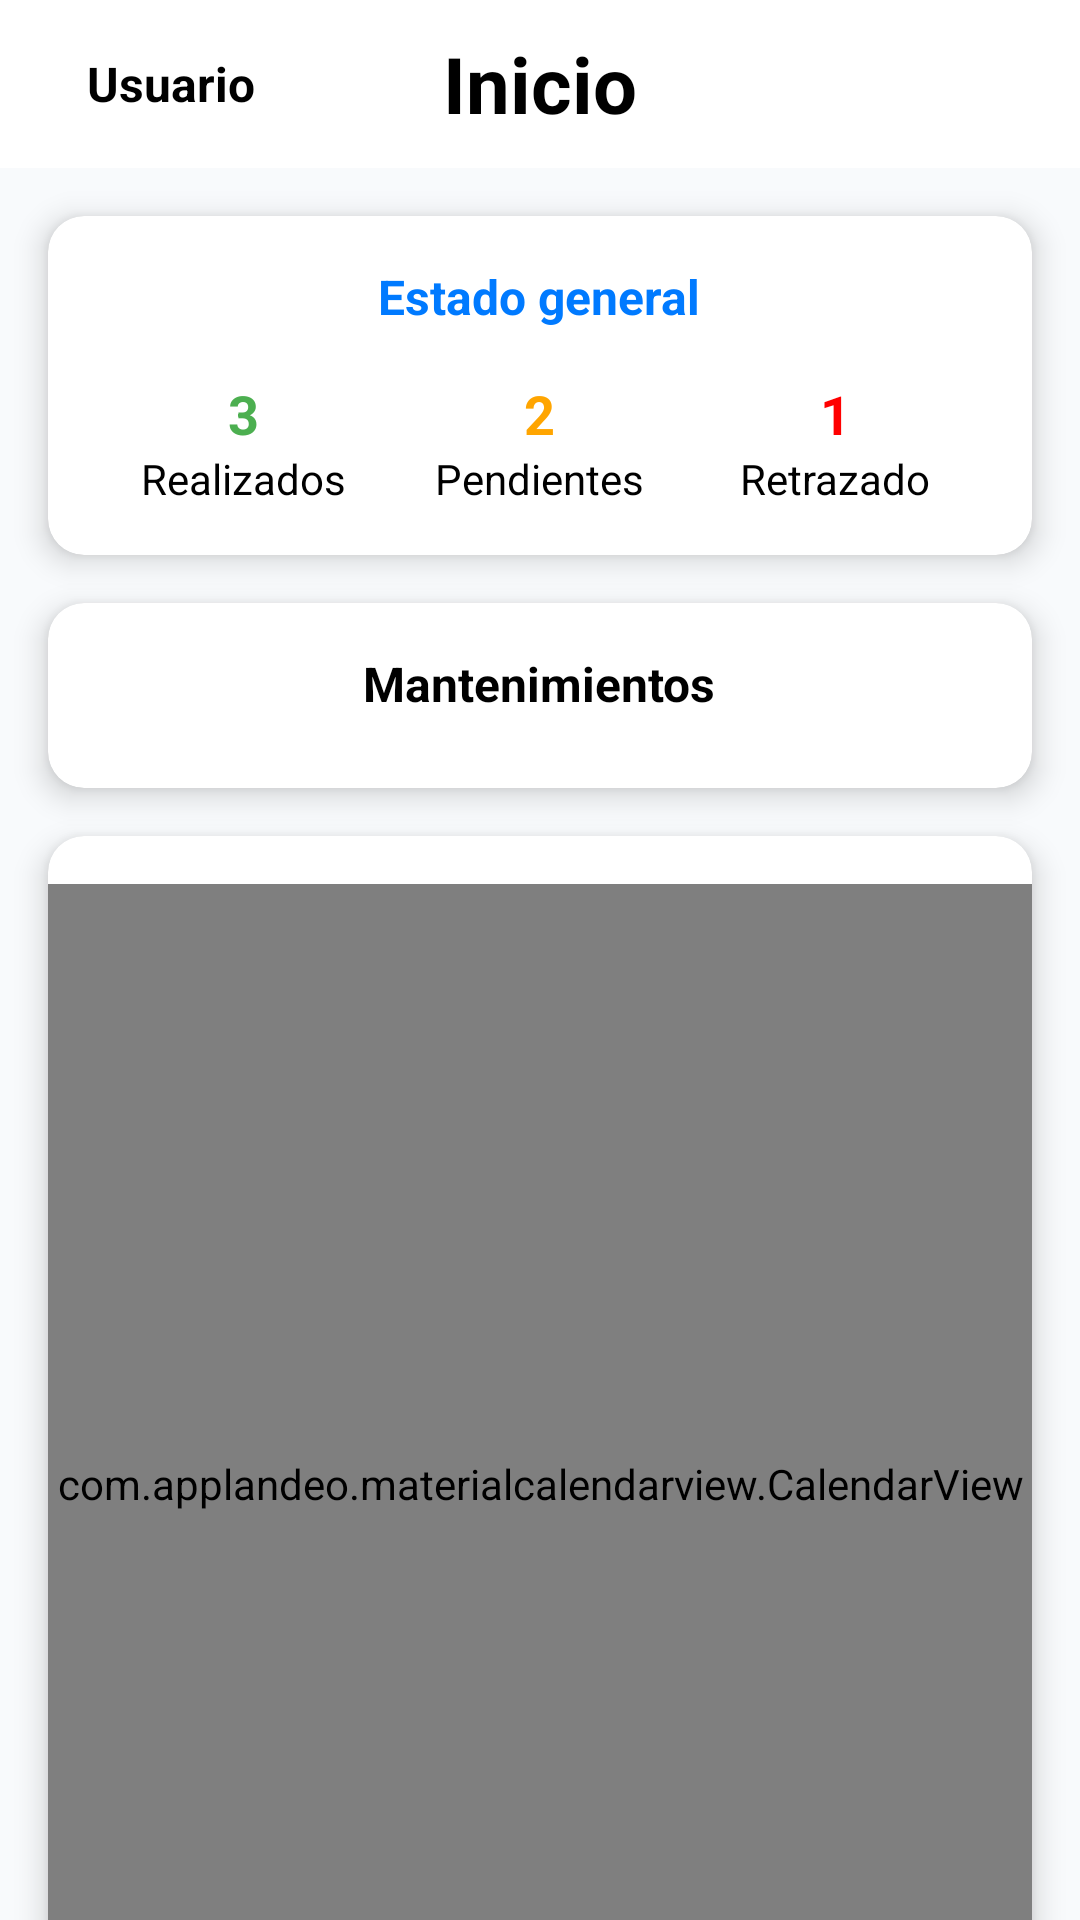

Layout XML and referenced resources for this Android screen:
<!-- AndroidManifest.xml: application theme Theme.Prueba002 -->
<!-- res/layout/fragment_inicio.xml -->
<androidx.core.widget.NestedScrollView
    xmlns:android="http://schemas.android.com/apk/res/android"
    xmlns:app="http://schemas.android.com/apk/res-auto"
    xmlns:tools="http://schemas.android.com/tools"
    android:layout_width="match_parent"
    android:layout_height="match_parent"
    android:background="#F8FAFC">

    <LinearLayout
        android:id="@+id/fragment_inicio"
        android:layout_width="match_parent"
        android:layout_height="wrap_content"
        android:orientation="vertical"
        tools:context=".FragmentInicio">

        <LinearLayout
            android:layout_width="match_parent"
            android:layout_height="56dp"
            android:orientation="horizontal"
            android:background="@color/white"
            android:paddingStart="16dp"
            android:paddingEnd="16dp"
            android:gravity="center_vertical">

            <TextView
                android:id="@+id/tvUsuario"
                android:layout_width="0dp"
                android:layout_height="wrap_content"
                android:layout_weight="1"
                android:text="Usuario"
                android:textColor="@android:color/black"
                android:textSize="16sp"
                android:textStyle="bold"
                android:gravity="center"
                />

            <TextView
                android:id="@+id/tvInicio"
                android:layout_width="0dp"
                android:layout_height="wrap_content"
                android:layout_weight="2"
                android:gravity="center"
                android:text="Inicio"
                android:textColor="@android:color/black"
                android:textSize="26sp"
                android:textStyle="bold" />

            <ImageView
                android:id="@+id/ivMenu"
                android:layout_width="0dp"
                android:layout_height="wrap_content"
                android:layout_weight="1"
                android:src="@drawable/ic_noti"
                android:tint="@android:color/black"

                android:gravity="right"
                android:contentDescription="Menu"/>
        </LinearLayout>



        <androidx.cardview.widget.CardView
            android:layout_width="match_parent"
            android:layout_height="wrap_content"
            android:layout_margin="16dp"
            app:cardCornerRadius="12dp"
            app:cardElevation="6dp"
            android:backgroundTint="@android:color/white">

            <LinearLayout
                android:layout_width="match_parent"
                android:layout_height="wrap_content"
                android:orientation="vertical"
                android:padding="16dp">

                <TextView
                    android:id="@+id/tvEstadoGeneral"
                    android:layout_width="wrap_content"
                    android:layout_height="wrap_content"
                    android:layout_gravity="center_horizontal"
                    android:text="Estado general"
                    android:textColor="@color/estado_general"
                    android:textSize="16sp"
                    android:textStyle="bold" />

                <LinearLayout
                    android:layout_width="match_parent"
                    android:layout_height="wrap_content"
                    android:layout_marginTop="16dp"
                    android:orientation="horizontal"
                    android:weightSum="3">

                    <LinearLayout
                        android:layout_width="0dp"
                        android:layout_height="wrap_content"
                        android:layout_weight="1"
                        android:layout_marginStart="8dp"
                        android:layout_marginEnd="8dp"
                        android:orientation="vertical"
                        android:gravity="center">

                        <TextView
                            android:id="@+id/tvOk"
                            android:layout_width="wrap_content"
                            android:layout_height="wrap_content"
                            android:text="3"
                            android:textColor="@color/estado_ok"
                            android:textSize="18sp"
                            android:textStyle="bold" />

                        <TextView
                            android:layout_width="wrap_content"
                            android:layout_height="wrap_content"
                            android:text="Realizados"
                            android:textColor="@android:color/black"
                            android:textSize="14sp" />
                    </LinearLayout>

                    <LinearLayout
                        android:layout_width="0dp"
                        android:layout_height="wrap_content"
                        android:layout_weight="1"
                        android:layout_marginStart="8dp"
                        android:layout_marginEnd="8dp"
                        android:orientation="vertical"
                        android:gravity="center">

                        <TextView
                            android:id="@+id/tvPendientes"
                            android:layout_width="wrap_content"
                            android:layout_height="wrap_content"
                            android:text="2"
                            android:textColor="@color/estado_pendiente"
                            android:textSize="18sp"
                            android:textStyle="bold" />

                        <TextView
                            android:layout_width="wrap_content"
                            android:layout_height="wrap_content"
                            android:text="Pendientes"
                            android:textColor="@android:color/black"
                            android:textSize="14sp" />
                    </LinearLayout>

                    <LinearLayout
                        android:layout_width="0dp"
                        android:layout_height="wrap_content"
                        android:layout_weight="1"
                        android:layout_marginStart="8dp"
                        android:layout_marginEnd="8dp"
                        android:orientation="vertical"
                        android:gravity="center">

                        <TextView
                            android:id="@+id/tvVencido"
                            android:layout_width="wrap_content"
                            android:layout_height="wrap_content"
                            android:text="1"
                            android:textColor="@color/estado_vencido"
                            android:textSize="18sp"
                            android:textStyle="bold" />

                        <TextView
                            android:layout_width="wrap_content"
                            android:layout_height="wrap_content"
                            android:text="Retrazado"
                            android:textColor="@android:color/black"
                            android:textSize="14sp" />
                    </LinearLayout>

                </LinearLayout>
            </LinearLayout>
        </androidx.cardview.widget.CardView>

        <androidx.cardview.widget.CardView
            android:layout_width="match_parent"
            android:layout_height="wrap_content"
            android:layout_marginStart="16dp"
            android:layout_marginEnd="16dp"
            android:layout_marginBottom="16dp"
            app:cardCornerRadius="12dp"
            app:cardElevation="6dp"
            android:backgroundTint="@android:color/white">

            <LinearLayout
                android:layout_width="match_parent"
                android:layout_height="wrap_content"
                android:orientation="vertical"
                android:paddingBottom="16dp">

                <TextView
                    android:layout_width="wrap_content"
                    android:layout_height="wrap_content"
                    android:layout_gravity="center_horizontal"
                    android:text="Mantenimientos"
                    android:textColor="@android:color/black"
                    android:textSize="16sp"
                    android:textStyle="bold"
                    android:paddingTop="16dp"
                    android:paddingBottom="8dp"/>

                <TextView
                    android:id="@+id/tv_no_pendientes"
                    android:layout_width="match_parent"
                    android:layout_height="wrap_content"
                    android:text="No hay mantenimientos pendientes"
                    android:textSize="16sp"
                    android:textColor="@android:color/darker_gray"
                    android:gravity="center"
                    android:padding="16dp"
                    android:visibility="gone" />

                <androidx.recyclerview.widget.RecyclerView
                    android:id="@+id/rv_mantenimientos"
                    android:layout_width="match_parent"
                    android:layout_height="wrap_content" android:clipToPadding="false"
                    android:paddingStart="8dp"
                    android:paddingEnd="8dp"
                    tools:listitem="@layout/item_mantenimiento"
                    android:nestedScrollingEnabled="false" /> </LinearLayout>
        </androidx.cardview.widget.CardView>

        <androidx.cardview.widget.CardView
            android:layout_width="match_parent"
            android:layout_height="wrap_content"
            android:layout_marginStart="16dp"
            android:layout_marginEnd="16dp"
            android:layout_marginBottom="16dp"
            app:cardCornerRadius="12dp"
            app:cardElevation="6dp"
            android:backgroundTint="@android:color/white">

            <com.applandeo.materialcalendarview.CalendarView
                android:id="@+id/calendarMantenimientos"
                android:layout_width="match_parent"
                android:layout_height="400dp"
                android:layout_marginTop="16dp"
                android:layout_marginBottom="16dp"/>
        </androidx.cardview.widget.CardView>


    </LinearLayout>

</androidx.core.widget.NestedScrollView>
<!-- res/layout/item_mantenimiento.xml (included above) -->
<?xml version="1.0" encoding="utf-8"?>
<androidx.cardview.widget.CardView
    xmlns:android="http://schemas.android.com/apk/res/android"
    xmlns:app="http://schemas.android.com/apk/res-auto"
    android:layout_width="match_parent"
    android:layout_height="wrap_content"
    android:layout_margin="8dp"
    app:cardCornerRadius="8dp"
    app:cardElevation="4dp"
    app:cardBackgroundColor="#FFFFFF"
    >

    <FrameLayout
        android:layout_width="match_parent"
        android:layout_height="wrap_content">


    <View
    android:id="@+id/franja_indicadora"
    android:layout_width="6dp"
    android:layout_height="match_parent"
    android:background="#D32F2F"
        android:layout_gravity="start"/>

    <LinearLayout
        android:layout_width="match_parent"
        android:layout_height="wrap_content"
        android:orientation="vertical"
        android:padding="16dp">

        <RelativeLayout
            android:layout_width="match_parent"
            android:layout_height="wrap_content">


            <TextView
                android:id="@+id/tv_id_mantenimiento"
                android:layout_width="wrap_content"
                android:layout_height="wrap_content"
                android:text="Mantenimiento #1"
                android:textSize="16sp"
                android:textStyle="bold"
                android:textColor="#333333"/>


            <TextView
                android:id="@+id/tv_estatus"
                android:layout_width="wrap_content"
                android:layout_height="wrap_content"
                android:layout_alignParentEnd="true"
                android:textSize="14sp"
                android:paddingStart="8dp"
                android:paddingEnd="8dp"
                android:paddingTop="2dp"
                android:paddingBottom="2dp"/>
        </RelativeLayout>



        <TextView
            android:id="@+id/tv_id_equipo"
            android:layout_width="wrap_content"
            android:layout_height="wrap_content"
            android:text="Equipo: 1"
            android:textSize="14sp"
            android:textColor="#555555"
            android:drawablePadding="8dp"
            android:layout_marginTop="4dp"/>

        <TextView
            android:id="@+id/tv_fecha_cierre"
            android:layout_width="wrap_content"
            android:layout_height="wrap_content"
            android:layout_marginTop="4dp"
            android:drawablePadding="8dp"
            android:text="Fecha: 2"
            android:textColor="#555555"
            android:textSize="14sp" />

        <TextView
            android:id="@+id/tv_Labo"
            android:layout_width="wrap_content"
            android:layout_height="wrap_content"
            android:text="Laboratorio: "
            android:textSize="14sp"
            android:textColor="#555555"
            android:drawablePadding="8dp"
            android:layout_marginTop="4dp"
            />


        <TextView
            android:layout_width="wrap_content"
        android:layout_height="wrap_content"
        android:text="" />

        <com.google.android.material.button.MaterialButton
            android:id="@+id/btnDetalles"
            android:layout_width="match_parent"
            android:layout_height="wrap_content"

            android:paddingHorizontal="16dp"
            android:paddingVertical="8dp"
            android:text="Detalles"
            android:textAllCaps="false"
            android:textSize="16sp"

            android:textColor="@color/button_text_color_selector"
            android:backgroundTint="@color/button_background_tint_selector"

            app:cornerRadius="12dp"

            app:strokeColor="#2196F3"
            app:strokeWidth="1.5dp"
            />


        









    </LinearLayout>
    </FrameLayout>
</androidx.cardview.widget.CardView>
<!-- resources referenced by this layout -->
<resources>
  <color name="estado_general">#007AFF</color>
  <color name="estado_ok">#4CAF50</color>
  <color name="estado_pendiente">#FFA500</color>
  <color name="estado_vencido">#FF0000</color>
  <color name="white">#FFFFFF</color>
  <style name="Theme.Prueba002" parent="Base.Theme.Prueba002" />
  <style name="Base.Theme.Prueba002" parent="Theme.Material3.DayNight.NoActionBar">
          
          
      </style>
</resources>
